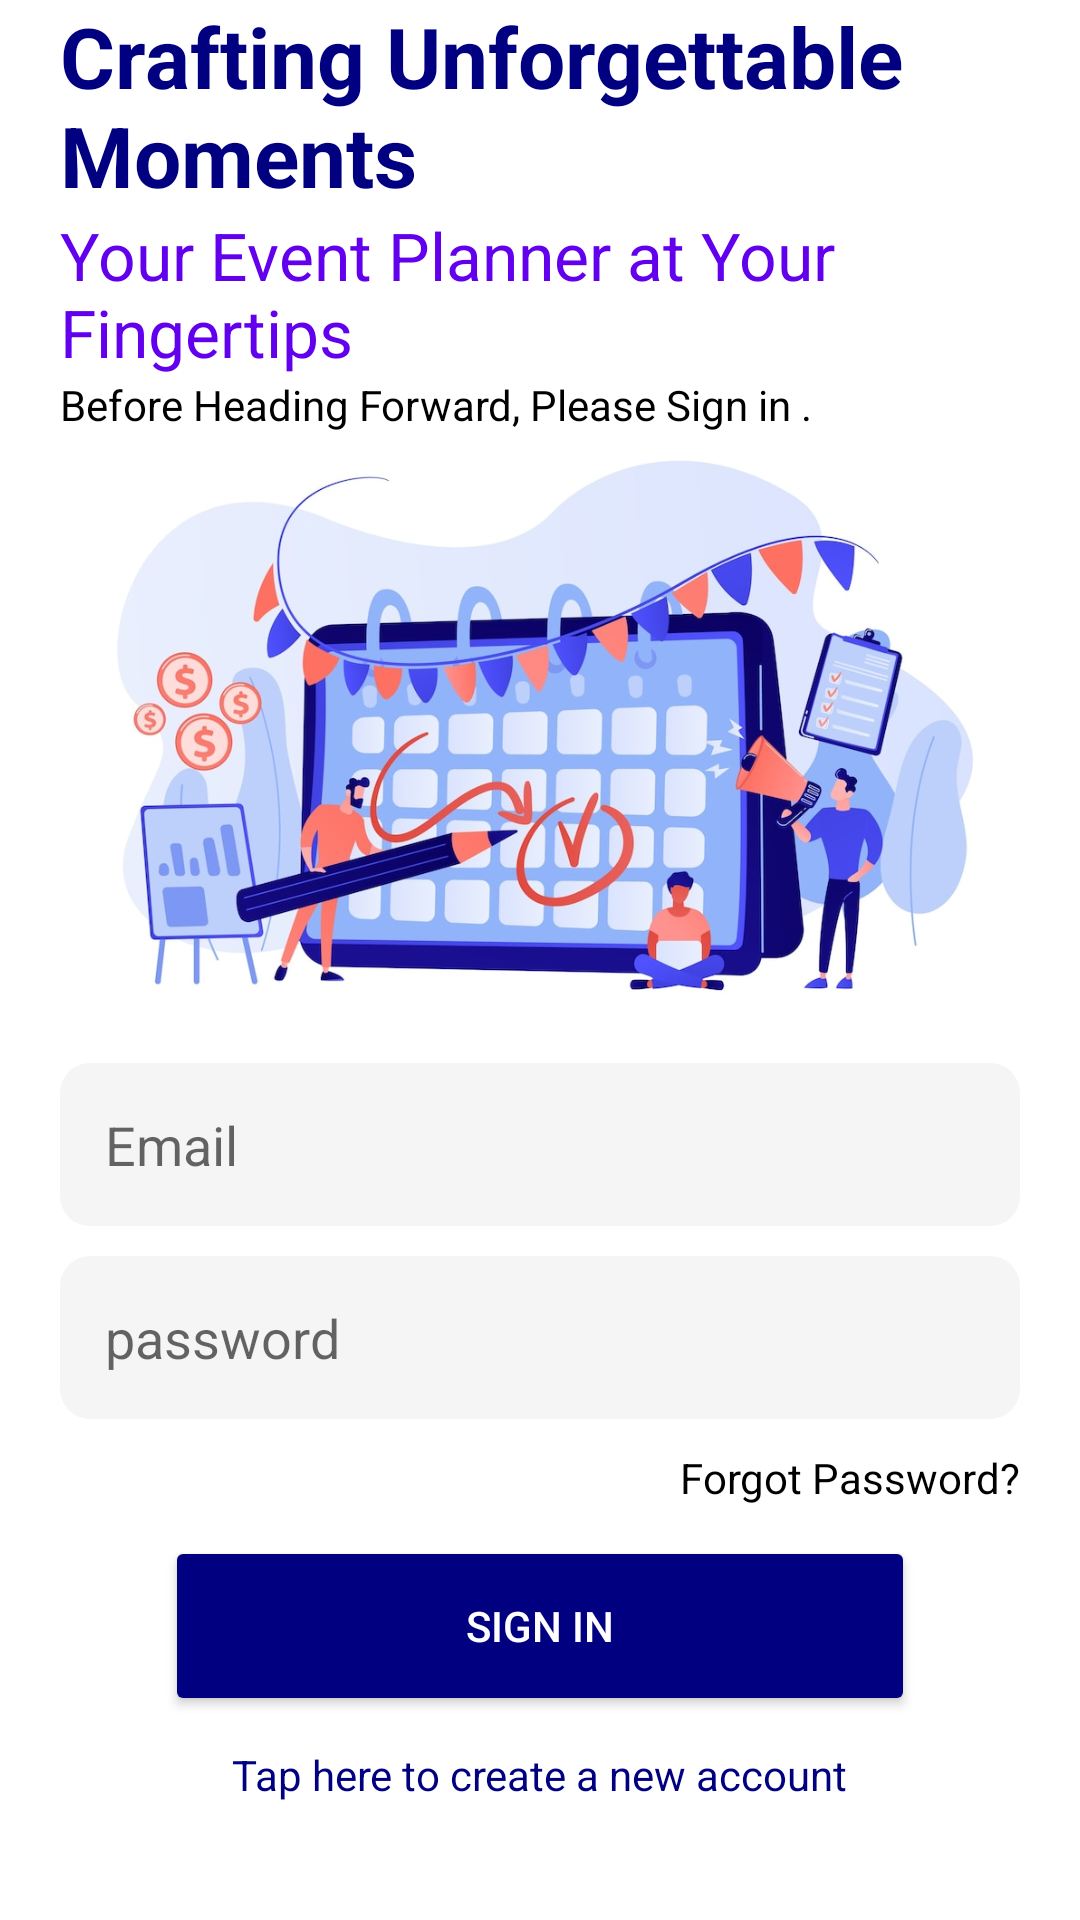

Layout XML and referenced resources for this Android screen:
<!-- AndroidManifest.xml: application theme Theme.EventPlanner -->
<!-- res/layout/activity_login_page.xml -->
<?xml version="1.0" encoding="utf-8"?>
<androidx.constraintlayout.widget.ConstraintLayout xmlns:android="http://schemas.android.com/apk/res/android"
    xmlns:app="http://schemas.android.com/apk/res-auto"
    xmlns:tools="http://schemas.android.com/tools"
    android:layout_width="match_parent"
    android:layout_height="match_parent"
    android:backgroundTintMode="src_over"
    tools:context=".Entrance.Login_Page">
    <FrameLayout
        android:layout_width="match_parent"
        android:layout_height="match_parent"
        app:layout_constraintBottom_toBottomOf="parent"
        app:layout_constraintEnd_toEndOf="parent"
        app:layout_constraintStart_toStartOf="parent"
        app:layout_constraintTop_toTopOf="parent">
        <LinearLayout
            android:layout_width="match_parent"
            android:layout_height="match_parent"
            android:backgroundTint="@color/smoke"
            android:orientation="vertical"
            android:layout_marginHorizontal="20dp">
            <TextView
                android:layout_width="wrap_content"
                android:layout_height="wrap_content"
                android:textSize="28dp"
                android:layout_gravity="top"
                android:textColor="@color/navyBlue"
                android:text="@string/planner"
                />
            <TextView
                android:layout_width="wrap_content"
                android:layout_height="wrap_content"
                android:textSize="22dp"
                android:layout_gravity="top"
                android:textColor="@color/purple_500"
                android:text="@string/tips"
                />
            <TextView
                android:layout_width="wrap_content"
                android:layout_height="wrap_content"
                android:textSize="14dp"
                android:layout_gravity="start"
                android:textColor="@color/black"
                android:text="Before Heading Forward, Please Sign in ."
                />
            <ImageView
                android:layout_width="match_parent"
                android:layout_height="200dp"
                android:scaleType="centerCrop"
                app:srcCompat="@drawable/plan" />

            <EditText
                android:id="@+id/email"
                android:layout_width="match_parent"
                android:layout_height="wrap_content"
                android:layout_marginTop="10dp"
                android:background="@drawable/message_shape"
                android:backgroundTint="@color/smoke"
                android:hint="Email"
                android:padding="15dp" />
            <EditText
                android:layout_width="match_parent"
                android:layout_height="wrap_content"
                android:backgroundTint="@color/smoke"
                android:background="@drawable/message_shape"
                android:id="@+id/password"
                android:inputType="textPassword"
                android:padding="15dp"
                android:layout_marginTop="10dp"
                android:hint="password" />
            <FrameLayout
                android:layout_width="match_parent"
                android:layout_height="wrap_content">
                <TextView
                    android:layout_width="wrap_content"
                    android:layout_height="wrap_content"
                    android:background="@android:color/transparent"
                    android:text="Forgot Password?"
                    android:layout_marginVertical="10dp"
                    android:textColor="@color/black"
                    android:clickable="true"
                    android:id="@+id/forgotPassword"
                    android:layout_gravity="end|center" />
            </FrameLayout>
            <Button
                android:layout_width="250dp"
                android:layout_height="60dp"
                android:layout_gravity="center"
                android:textColor="@color/white"
                android:text="Sign In"
                android:backgroundTint="@color/navyBlue"
                android:id="@+id/signIn"
                app:cornerRadius="10dp"
                />
            <TextView
                android:layout_width="wrap_content"
                android:layout_height="wrap_content"
                android:textSize="14dp"
                android:layout_gravity="center"
                android:layout_marginTop="10dp"
                android:id="@+id/goToRegister"
                android:textColor="@color/navyBlue"
                android:text="Tap here to create a new account"
                />
        </LinearLayout>
        <com.github.ybq.android.spinkit.SpinKitView
            android:id="@+id/spin_kit"
            style="@style/SpinKitView.Large.Circle"
            android:layout_width="wrap_content"
            android:visibility="gone"
            android:layout_height="wrap_content"
            android:layout_gravity="center"
            app:SpinKit_Color="@color/mint_green"/>
    </FrameLayout>
</androidx.constraintlayout.widget.ConstraintLayout>
<!-- resources referenced by this layout -->
<resources>
  <color name="black">#FF000000</color>
  <color name="mint_green">#98FF98</color>
  <color name="navyBlue">#000080</color>
  <color name="purple_500">#FF6200EE</color>
  <color name="smoke">#F5F5F5</color>
  <color name="white">#FFFFFFFF</color>
  <!-- drawable message_shape (drawable) -->
  <?xml version="1.0" encoding="utf-8"?>
  <shape xmlns:android="http://schemas.android.com/apk/res/android"
      android:layout_width="match_parent"
      android:layout_height="match_parent"
      android:shape="rectangle">
      <solid android:color="@color/white"/>
  <corners
      android:topLeftRadius="10dp"
      android:topRightRadius="10dp"
      android:bottomRightRadius="10dp"
      android:bottomLeftRadius="10dp"/>
  
  </shape>
  <!-- drawable plan: jpg bitmap (drawable, 109645 bytes) -->
  <string name="planner"><b>Crafting Unforgettable Moments</b></string>
  <string name="tips">Your Event Planner at Your Fingertips</string>
  <style name="Theme.EventPlanner" parent="Theme.MaterialComponents.DayNight.NoActionBar">
          
          <item name="colorPrimary">@color/blue</item>
          <item name="colorPrimaryVariant">@color/blue</item>
          <item name="colorOnPrimary">@color/blue</item>
          
          <item name="colorSecondary">@color/teal_200</item>
          <item name="colorSecondaryVariant">@color/teal_700</item>
          <item name="colorOnSecondary">@color/black</item>
          
          <item name="android:statusBarColor">?attr/colorPrimaryVariant</item>
          
      </style>
  <color name="blue">#4878A7</color>
  <color name="teal_200">#FF03DAC5</color>
  <color name="teal_700">#FF018786</color>
</resources>
